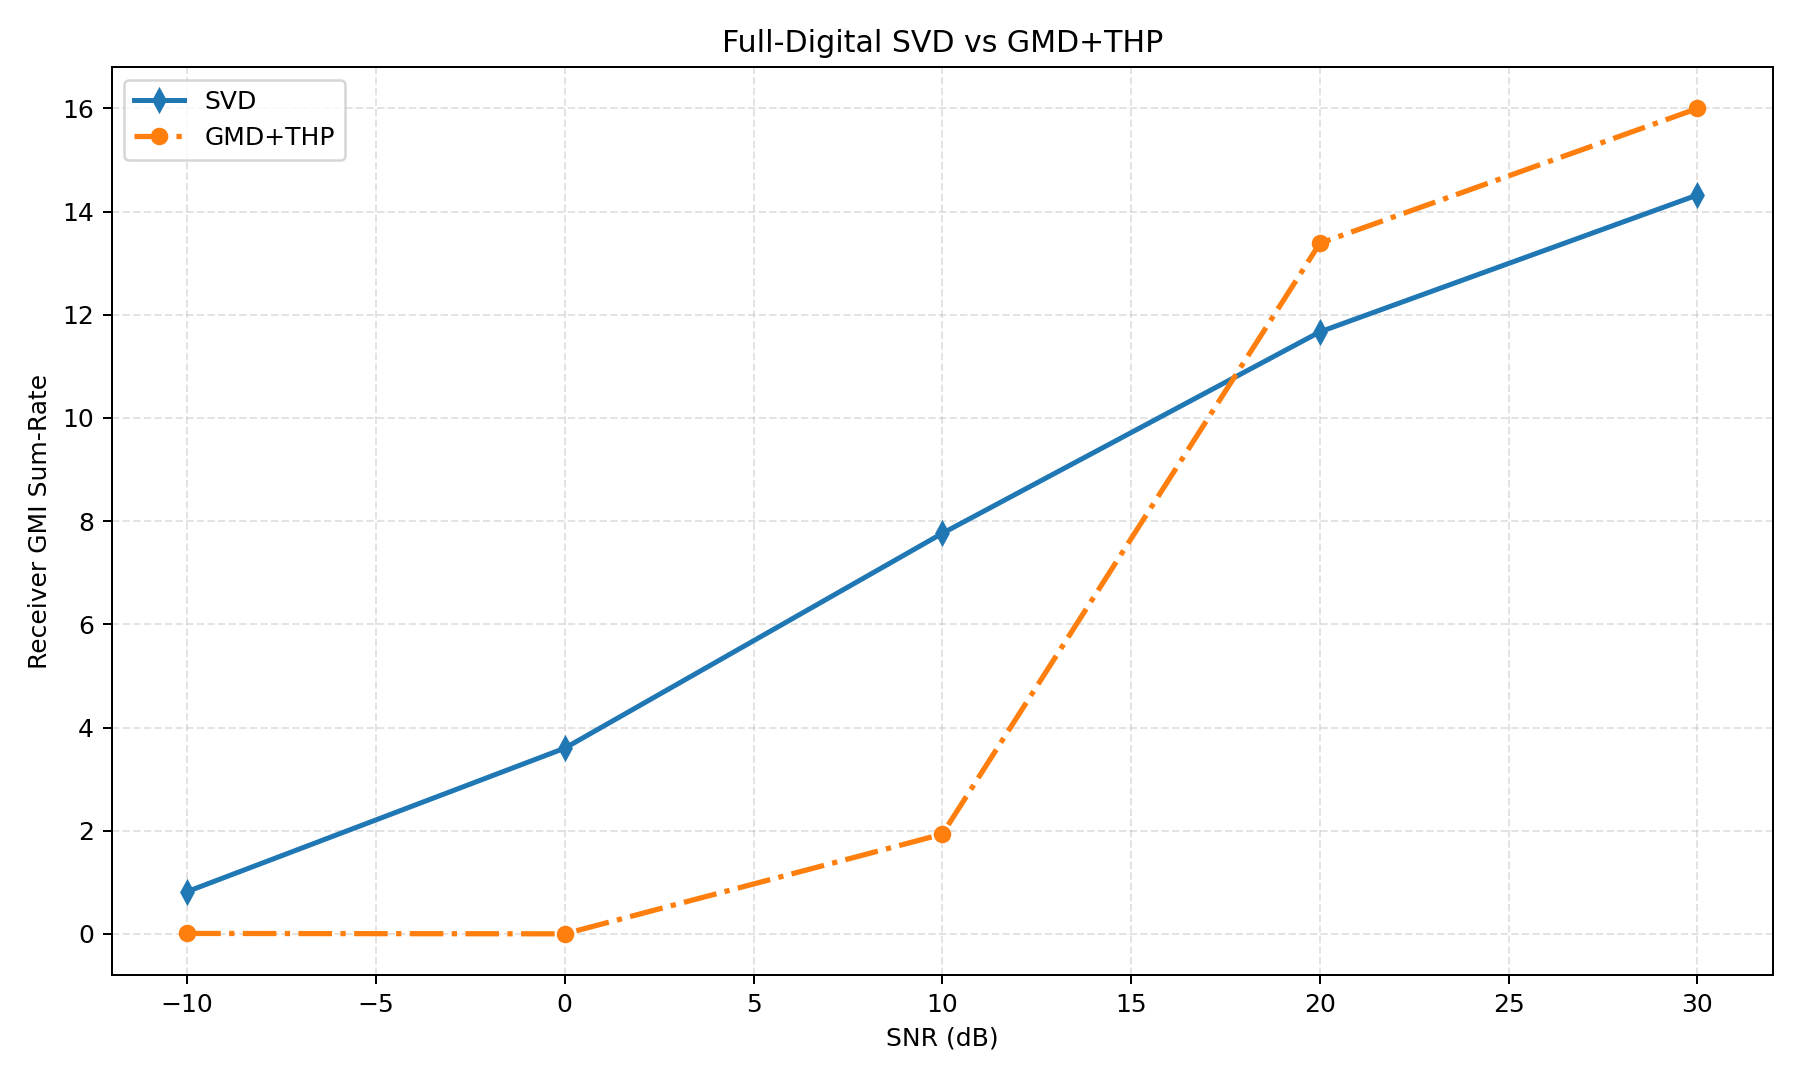

Values plotted in this chart, from the file beside it:
snr_db, avg_svd, avg_gmd_thp, gain_gmd_thp_vs_svd, avg_svd_ber, avg_gmd_thp_ber, avg_svd_leakage, avg_gmd_thp_leakage
-10.0, 0.8189, 0.008031, -0.8109, 0.4341, 0.4907, 0.0, 0.0
0.0, 3.599, 0.0005401, -3.598, 0.3364, 0.5146, 0.0, 0.0
10.0, 7.764, 1.933, -5.831, 0.2065, 0.3506, 0.0, 0.0
20.0, 11.67, 13.39, 1.718, 0.1045, 0.05176, 0.0, 0.0
30.0, 14.32, 16, 1.677, 0.03906, 0.0, 0.0, 0.0
